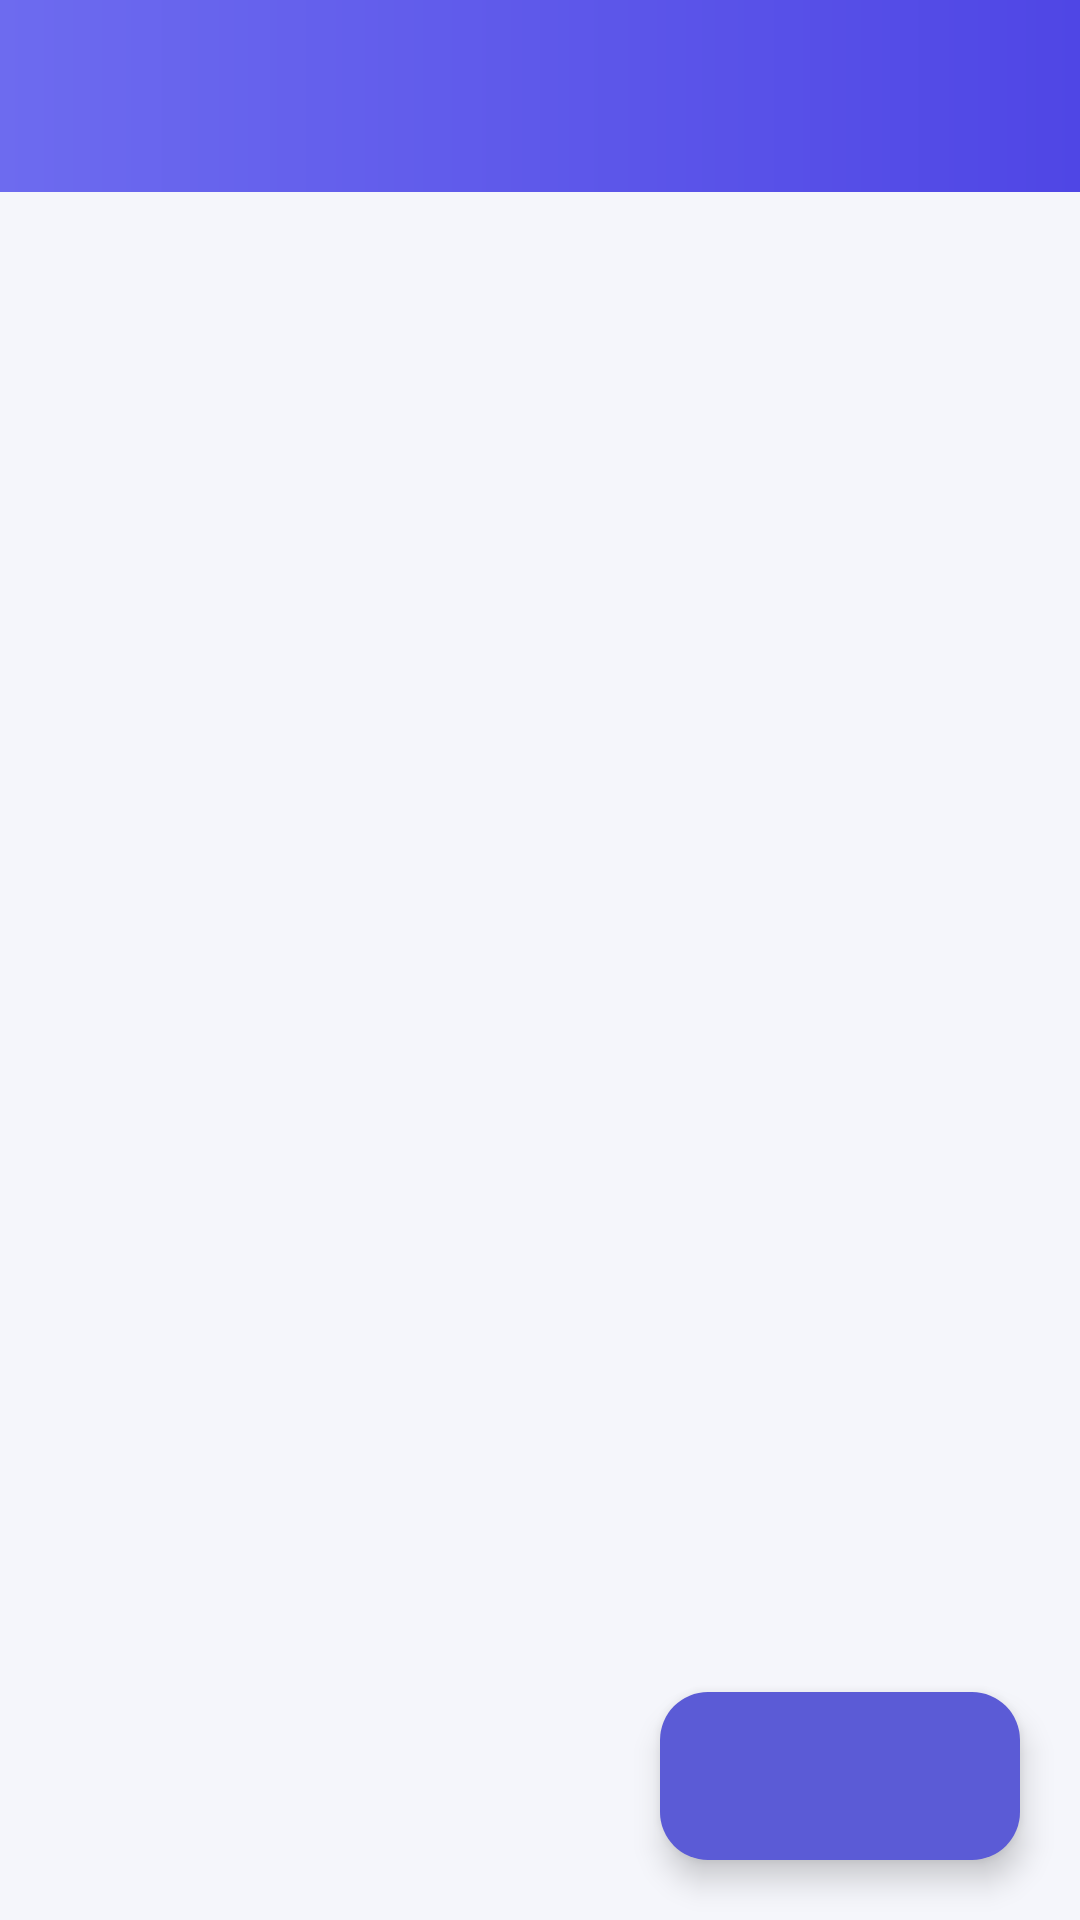

Produce the Android XML layout that renders to this screen, including the resource entries it uses.
<!-- AndroidManifest.xml: application theme Theme.VenteLivres -->
<!-- res/layout/activity_list.xml -->
<?xml version="1.0" encoding="utf-8"?>
<androidx.coordinatorlayout.widget.CoordinatorLayout
    xmlns:android="http://schemas.android.com/apk/res/android"
    xmlns:app="http://schemas.android.com/apk/res-auto"
    android:layout_width="match_parent"
    android:layout_height="match_parent"
    android:background="@color/bg">

    <com.google.android.material.appbar.AppBarLayout
        android:layout_width="match_parent"
        android:layout_height="wrap_content"
        app:elevation="0dp">

        <com.google.android.material.appbar.MaterialToolbar
            android:id="@+id/toolbar"
            android:layout_width="match_parent"
            android:layout_height="?attr/actionBarSize"
            android:background="@drawable/bg_toolbar_gradient"
            app:navigationIconTint="@color/on_primary"
            app:titleTextColor="@color/on_primary" />
    </com.google.android.material.appbar.AppBarLayout>

    <androidx.recyclerview.widget.RecyclerView
        android:id="@+id/recycler"
        android:layout_width="match_parent"
        android:layout_height="match_parent"
        android:clipToPadding="false"
        android:paddingTop="6dp"
        android:paddingBottom="100dp"
        app:layout_behavior="@string/appbar_scrolling_view_behavior" />

    <LinearLayout
        android:id="@+id/empty"
        android:layout_width="wrap_content"
        android:layout_height="wrap_content"
        android:layout_gravity="center"
        android:gravity="center"
        android:orientation="vertical"
        android:visibility="gone"
        app:layout_behavior="@string/appbar_scrolling_view_behavior">

        <ImageView
            android:layout_width="96dp"
            android:layout_height="96dp"
            android:alpha="0.7"
            android:src="@drawable/ic_empty" />

        <TextView
            android:id="@+id/emptyText"
            android:layout_width="wrap_content"
            android:layout_height="wrap_content"
            android:layout_marginTop="12dp"
            android:textColor="@color/text_secondary"
            android:textSize="16sp" />
    </LinearLayout>

    <com.google.android.material.floatingactionbutton.ExtendedFloatingActionButton
        android:id="@+id/fab"
        android:layout_width="wrap_content"
        android:layout_height="wrap_content"
        android:layout_gravity="bottom|end"
        android:layout_margin="20dp"
        android:textColor="@color/on_primary"
        app:backgroundTint="@color/primary"
        app:icon="@drawable/ic_add"
        app:iconTint="@color/on_primary" />
</androidx.coordinatorlayout.widget.CoordinatorLayout>
<!-- resources referenced by this layout -->
<resources>
  <color name="bg">#F5F6FB</color>
  <color name="on_primary">#FFFFFF</color>
  <color name="primary">#5B5BD6</color>
  <color name="text_secondary">#6B7180</color>
  <!-- drawable bg_toolbar_gradient (drawable) -->
  <?xml version="1.0" encoding="utf-8"?>
  <shape xmlns:android="http://schemas.android.com/apk/res/android"
      android:shape="rectangle">
      <gradient
          android:angle="0"
          android:startColor="@color/gradient_start"
          android:endColor="@color/gradient_end" />
  </shape>
  <!-- drawable ic_empty (drawable) -->
  <vector xmlns:android="http://schemas.android.com/apk/res/android"
      android:width="96dp"
      android:height="96dp"
      android:viewportWidth="24"
      android:viewportHeight="24"
      android:tint="#C7CBDA">
      <path
          android:fillColor="#C7CBDA"
          android:pathData="M19,3H5c-1.1,0 -2,0.9 -2,2v14c0,1.1 0.9,2 2,2h14c1.1,0 2,-0.9 2,-2V5c0,-1.1 -0.9,-2 -2,-2zM19,19H5V5h14v14zM7,9h10v2H7zM7,13h7v2H7z" />
  </vector>
  <style name="Theme.VenteLivres" parent="Theme.Material3.Light.NoActionBar">
          <item name="colorPrimary">@color/primary</item>
          <item name="colorOnPrimary">@color/on_primary</item>
          <item name="colorPrimaryContainer">@color/primary_light</item>
          <item name="colorOnPrimaryContainer">@color/primary_dark</item>
          <item name="colorSecondary">@color/teal</item>
          <item name="android:colorBackground">@color/bg</item>
          <item name="colorSurface">@color/surface</item>
          <item name="colorOnSurface">@color/text_primary</item>
          <item name="colorOutline">@color/stroke</item>
          <item name="android:statusBarColor">@color/gradient_start</item>
          <item name="android:navigationBarColor">@color/bg</item>
          <item name="android:windowLightStatusBar">false</item>
          <item name="materialAlertDialogTheme">@style/AppDialog</item>
      </style>
  <color name="gradient_start">#6D6BEF</color>
  <color name="gradient_end">#4F46E5</color>
  <color name="primary_light">#EEEEFC</color>
  <color name="primary_dark">#4B45C6</color>
  <color name="teal">#0EA5A5</color>
  <color name="surface">#FFFFFF</color>
  <color name="text_primary">#1B1E2B</color>
  <color name="stroke">#E7E9F3</color>
  <style name="AppDialog" parent="ThemeOverlay.Material3.MaterialAlertDialog">
          <item name="shapeAppearanceOverlay">@style/DialogShape</item>
      </style>
  <style name="DialogShape">
          <item name="cornerFamily">rounded</item>
          <item name="cornerSize">22dp</item>
      </style>
</resources>
